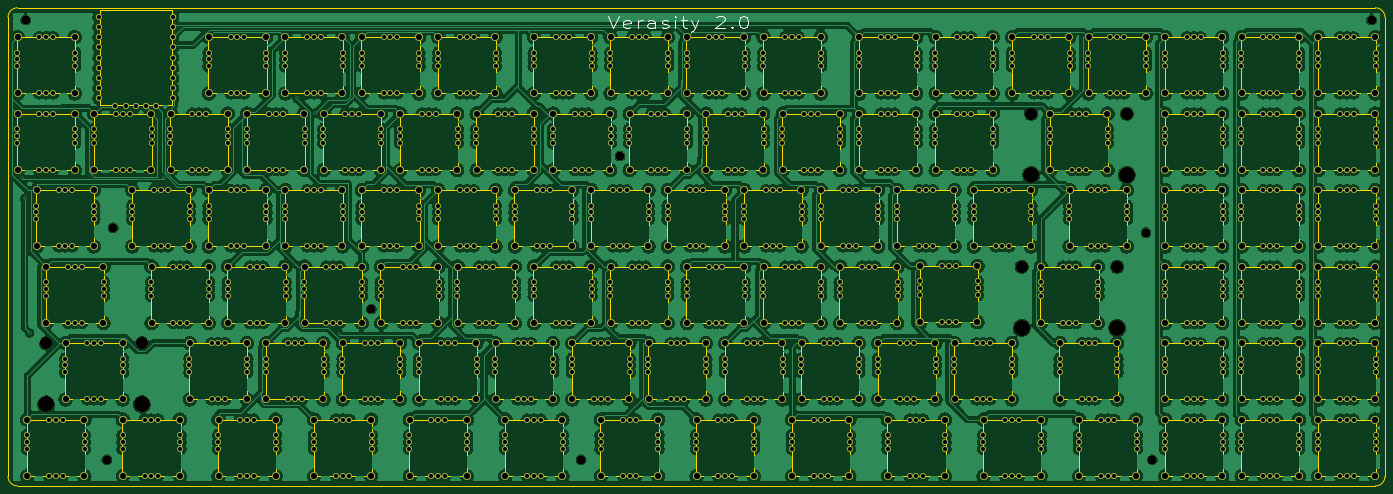
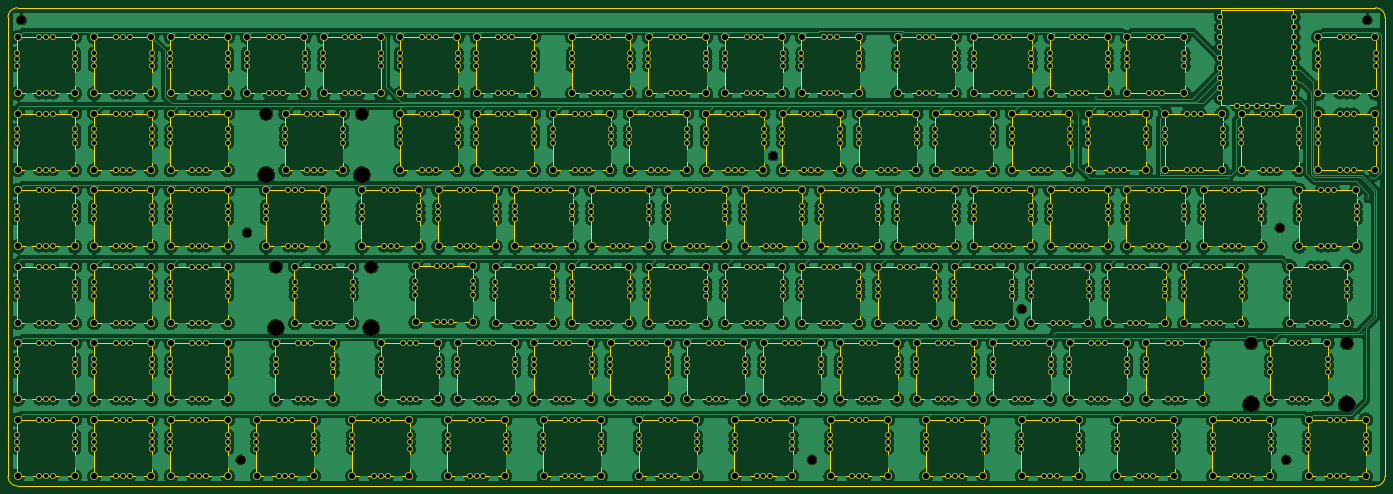
Circuit board: 11 layer files. Board 342.9 x 119.1 mm.
- bottom_copper: verasity_PCB-B_Cu.gbl (897888 bytes)
- bottom_mask: verasity_PCB-B_Mask.gbs (43328 bytes)
- paste: verasity_PCB-B_Paste.gbp (455 bytes)
- bottom_silk: verasity_PCB-B_Silkscreen.gbo (43338 bytes)
- outline: verasity_PCB-Edge_Cuts.gm1 (48633 bytes)
- top_copper: verasity_PCB-F_Cu.gtl (1003225 bytes)
- top_mask: verasity_PCB-F_Mask.gts (43328 bytes)
- paste: verasity_PCB-F_Paste.gtp (455 bytes)
- top_silk: verasity_PCB-F_Silkscreen.gto (48312 bytes)
- drill: verasity_PCB-NPTH.drl (785 bytes)
- drill: verasity_PCB-PTH.drl (22763 bytes)

=== bottom_copper: verasity_PCB-B_Cu.gbl (897888 bytes, source omitted) ===
=== bottom_mask: verasity_PCB-B_Mask.gbs (43328 bytes, source omitted) ===
=== paste: verasity_PCB-B_Paste.gbp ===
%TF.GenerationSoftware,KiCad,Pcbnew,7.0.2*%
%TF.CreationDate,2023-05-08T20:33:33+02:00*%
%TF.ProjectId,verasity_PCB,76657261-7369-4747-995f-5043422e6b69,rev?*%
%TF.SameCoordinates,Original*%
%TF.FileFunction,Paste,Bot*%
%TF.FilePolarity,Positive*%
%FSLAX46Y46*%
G04 Gerber Fmt 4.6, Leading zero omitted, Abs format (unit mm)*
G04 Created by KiCad (PCBNEW 7.0.2) date 2023-05-08 20:33:33*
%MOMM*%
%LPD*%
G01*
G04 APERTURE LIST*
G04 APERTURE END LIST*
M02*

=== bottom_silk: verasity_PCB-B_Silkscreen.gbo (43338 bytes, source omitted) ===
=== outline: verasity_PCB-Edge_Cuts.gm1 (48633 bytes, source omitted) ===
=== top_copper: verasity_PCB-F_Cu.gtl (1003225 bytes, source omitted) ===
=== top_mask: verasity_PCB-F_Mask.gts (43328 bytes, source omitted) ===
=== paste: verasity_PCB-F_Paste.gtp ===
%TF.GenerationSoftware,KiCad,Pcbnew,7.0.2*%
%TF.CreationDate,2023-05-08T20:33:33+02:00*%
%TF.ProjectId,verasity_PCB,76657261-7369-4747-995f-5043422e6b69,rev?*%
%TF.SameCoordinates,Original*%
%TF.FileFunction,Paste,Top*%
%TF.FilePolarity,Positive*%
%FSLAX46Y46*%
G04 Gerber Fmt 4.6, Leading zero omitted, Abs format (unit mm)*
G04 Created by KiCad (PCBNEW 7.0.2) date 2023-05-08 20:33:33*
%MOMM*%
%LPD*%
G01*
G04 APERTURE LIST*
G04 APERTURE END LIST*
M02*

=== top_silk: verasity_PCB-F_Silkscreen.gto (48312 bytes, source omitted) ===
=== drill: verasity_PCB-NPTH.drl ===
M48
; DRILL file {KiCad 7.0.2} date Mon 08 May 2023 08:33:35 PM CEST
; FORMAT={-:-/ absolute / metric / decimal}
; #@! TF.CreationDate,2023-05-08T20:33:35+02:00
; #@! TF.GenerationSoftware,Kicad,Pcbnew,7.0.2
; #@! TF.FileFunction,NonPlated,1,2,NPTH
FMAT,2
METRIC
; #@! TA.AperFunction,NonPlated,NPTH,ComponentDrill
T1C2.200
; #@! TA.AperFunction,NonPlated,NPTH,ComponentDrill
T2C3.048
; #@! TA.AperFunction,NonPlated,NPTH,ComponentDrill
T3C3.988
%
G90
G05
T1
X-7.5Y106.5
X12.7Y-3.0
X14.287Y54.769
X78.581Y34.528
X130.81Y-3.0
X140.494Y72.628
X271.462Y53.578
X273.05Y-3.0
X327.66Y106.5
T2
X-2.375Y26.035
X21.425Y26.035
X240.512Y45.085
X242.894Y83.185
X264.312Y45.085
X266.694Y83.185
T3
X-2.375Y10.795
X21.425Y10.795
X240.512Y29.845
X242.894Y67.945
X264.312Y29.845
X266.694Y67.945
T0
M30

=== drill: verasity_PCB-PTH.drl (22763 bytes, source omitted) ===
